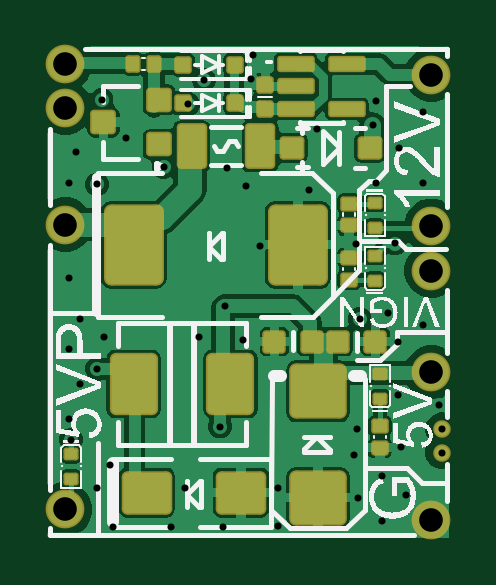
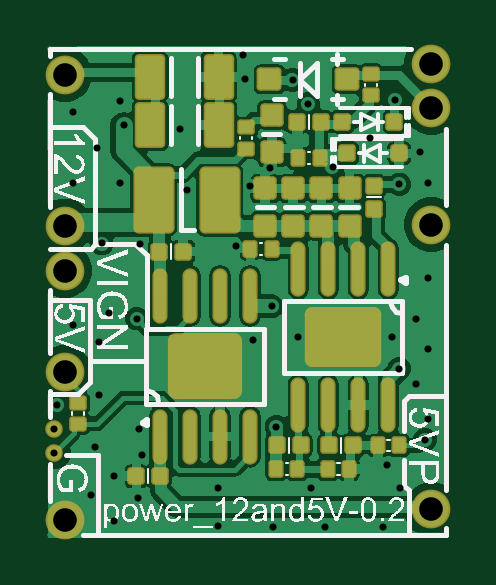
Circuit board: 10 layer files. Board 17.0 x 20.8 mm.
- drill: power_12and5V.DRL (762 bytes)
- bottom_copper: power_12and5V.GBL (30718 bytes)
- bottom_silk: power_12and5V.GBO (67452 bytes)
- paste: power_12and5V.GBP (5729 bytes)
- bottom_mask: power_12and5V.GBS (5972 bytes)
- outline: power_12and5V.GKO (272 bytes)
- top_copper: power_12and5V.GTL (28733 bytes)
- top_silk: power_12and5V.GTO (30603 bytes)
- paste: power_12and5V.GTP (7369 bytes)
- top_mask: power_12and5V.GTS (7607 bytes)

=== drill: power_12and5V.DRL ===
M48
;Layer_Color=9474304
;FILE_FORMAT=2:4
INCH,TZ
;TYPE=PLATED
T1F00S00C0.0118
T2F00S00C0.0394
%
T01
X1093Y183
X821Y819
X1035Y1204
X394Y1633
X354Y1969
X551Y2559
X827Y2815
X945Y3346
X551Y3642
X354Y3150
Y4331
Y5906
X827Y5886
X1938Y6178
X2985Y6153
X3307Y5865
X4360Y5790
X5472Y5906
X6260
X5787Y4902
X5142Y4896
X5202Y3650
X5669Y3740
X5837Y3260
X6260Y3543
X5838Y2375
X6534Y2203
X6575Y1811
Y1417
X5893Y1511
X5583Y1022
X5970Y705
X5573Y275
X5184Y654
X5109Y1378
X5157Y1811
X3841Y826
Y197
X2922Y183
X2067
X2290Y825
X2874Y1850
X3267Y3297
X2520Y3346
X2953Y3856
X3542Y4854
X4488Y6811
X5420Y6878
X5472Y7283
X6260Y7087
X5866Y6496
X3392Y7636
X3434Y8042
X2605Y7626
X2340Y7223
X903Y7300
X1312Y6665
X472Y6432
T02
X295Y472
Y5217
X6398Y5197
Y4449
Y2756
Y295
Y7717
X295Y7894
Y7165
M30

=== bottom_copper: power_12and5V.GBL (30718 bytes, source omitted) ===
=== bottom_silk: power_12and5V.GBO (67452 bytes, source omitted) ===
=== paste: power_12and5V.GBP (5729 bytes, source withheld) ===
=== bottom_mask: power_12and5V.GBS (5972 bytes, source withheld) ===
=== outline: power_12and5V.GKO ===
G04*
G04 #@! TF.GenerationSoftware,Altium Limited,Altium Designer,22.11.1 (43)*
G04*
G04 Layer_Color=16711935*
%FSLAX25Y25*%
%MOIN*%
G70*
G04*
G04 #@! TF.SameCoordinates,683A0FC4-7175-4C87-8096-D6AA43BD3DFC*
G04*
G04*
G04 #@! TF.FilePolarity,Positive*
G04*
G01*
G75*
M02*

=== top_copper: power_12and5V.GTL (28733 bytes, source omitted) ===
=== top_silk: power_12and5V.GTO (30603 bytes, source omitted) ===
=== paste: power_12and5V.GTP (7369 bytes, source withheld) ===
=== top_mask: power_12and5V.GTS (7607 bytes, source withheld) ===
